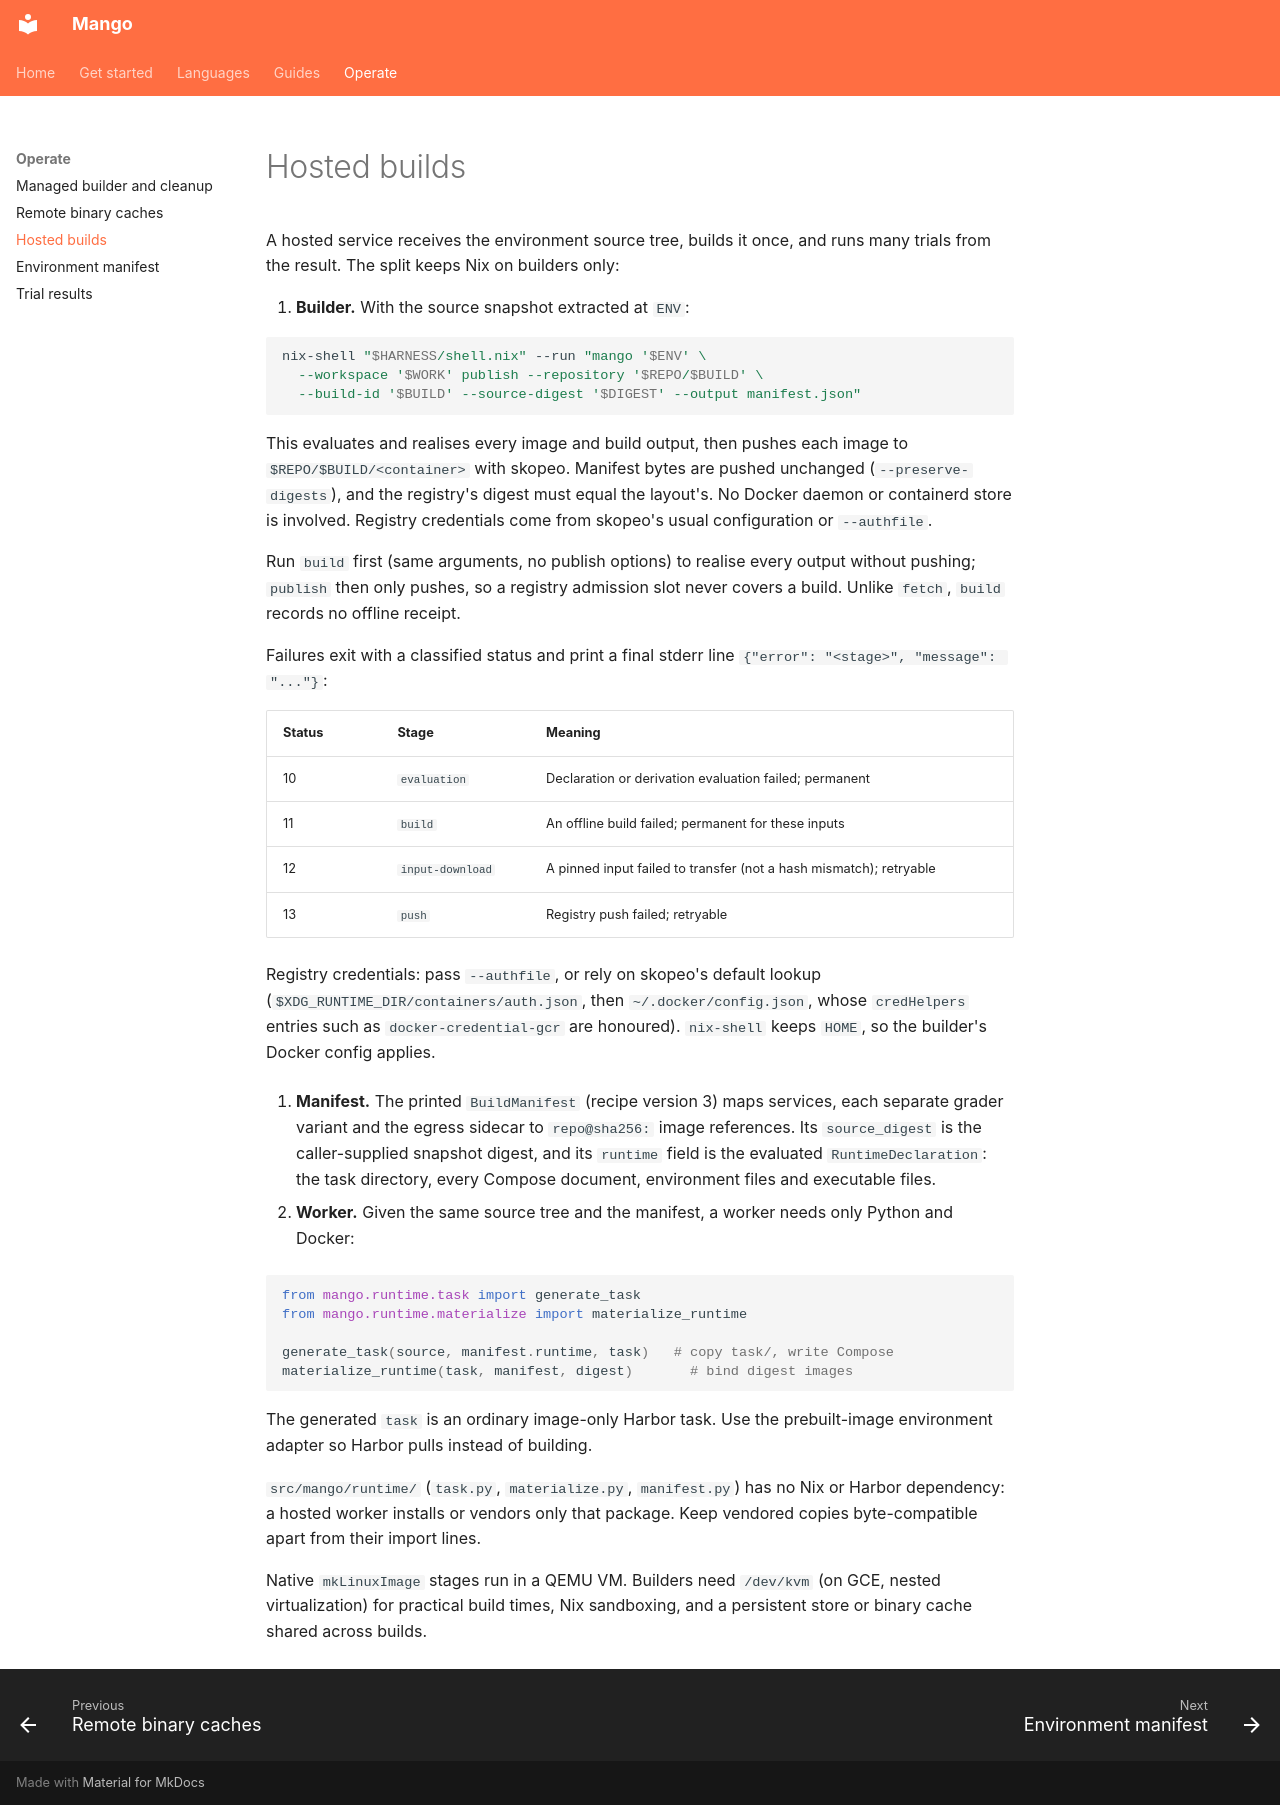

repository: Incalmo/mango · page: hosted-builds/index.html · generator: mkdocs

# Hosted builds

A hosted service receives the environment source tree, builds it once,
and runs many trials from the result. The split keeps Nix on builders only:

1. **Builder.** With the source snapshot extracted at `ENV`:

   ```sh
   nix-shell "$HARNESS/shell.nix" --run "mango '$ENV' \
     --workspace '$WORK' publish --repository '$REPO/$BUILD' \
     --build-id '$BUILD' --source-digest '$DIGEST' --output manifest.json"
   ```

   This evaluates and realises every image and build output, then pushes each
   image to `$REPO/$BUILD/<container>` with skopeo. Manifest bytes are pushed
   unchanged (`--preserve-digests`), and the registry's digest must equal the
   layout's. No Docker daemon or containerd store is involved. Registry
   credentials come from skopeo's usual configuration or `--authfile`.

   Run `build` first (same arguments, no publish options) to realise every
   output without pushing; `publish` then only pushes, so a registry admission
   slot never covers a build. Unlike `fetch`, `build` records no offline receipt.

   Failures exit with a classified status and print a final stderr line
   `{"error": "<stage>", "message": "..."}`:

   | Status | Stage | Meaning |
   | --- | --- | --- |
   | 10 | `evaluation` | Declaration or derivation evaluation failed; permanent |
   | 11 | `build` | An offline build failed; permanent for these inputs |
   | 12 | `input-download` | A pinned input failed to transfer (not a hash mismatch); retryable |
   | 13 | `push` | Registry push failed; retryable |

   Registry credentials: pass `--authfile`, or rely on skopeo's default lookup
   (`$XDG_RUNTIME_DIR/containers/auth.json`, then `~/.docker/config.json`,
   whose `credHelpers` entries such as `docker-credential-gcr` are honoured).
   `nix-shell` keeps `HOME`, so the builder's Docker config applies.

2. **Manifest.** The printed `BuildManifest` (recipe version 3) maps services,
   each separate grader variant and the egress sidecar to `repo@sha256:` image
   references. Its `source_digest` is the caller-supplied snapshot digest, and
   its `runtime` field is the evaluated `RuntimeDeclaration`: the task
   directory, every Compose document, environment files and executable files.

3. **Worker.** Given the same source tree and the manifest, a worker needs only
   Python and Docker:

   ```python
   from mango.runtime.task import generate_task
   from mango.runtime.materialize import materialize_runtime

   generate_task(source, manifest.runtime, task)   # copy task/, write Compose
   materialize_runtime(task, manifest, digest)       # bind digest images
   ```

   The generated `task` is an ordinary image-only Harbor task. Use the
   prebuilt-image environment adapter so Harbor pulls instead of building.

`src/mango/runtime/` (`task.py`, `materialize.py`, `manifest.py`) has no Nix
or Harbor dependency: a hosted worker installs or vendors only that package.
Keep vendored copies byte-compatible apart from their import lines.

Native `mkLinuxImage` stages run in a QEMU VM. Builders need `/dev/kvm`
(on GCE, nested virtualization) for practical build times, Nix sandboxing,
and a persistent store or binary cache shared across builds.
